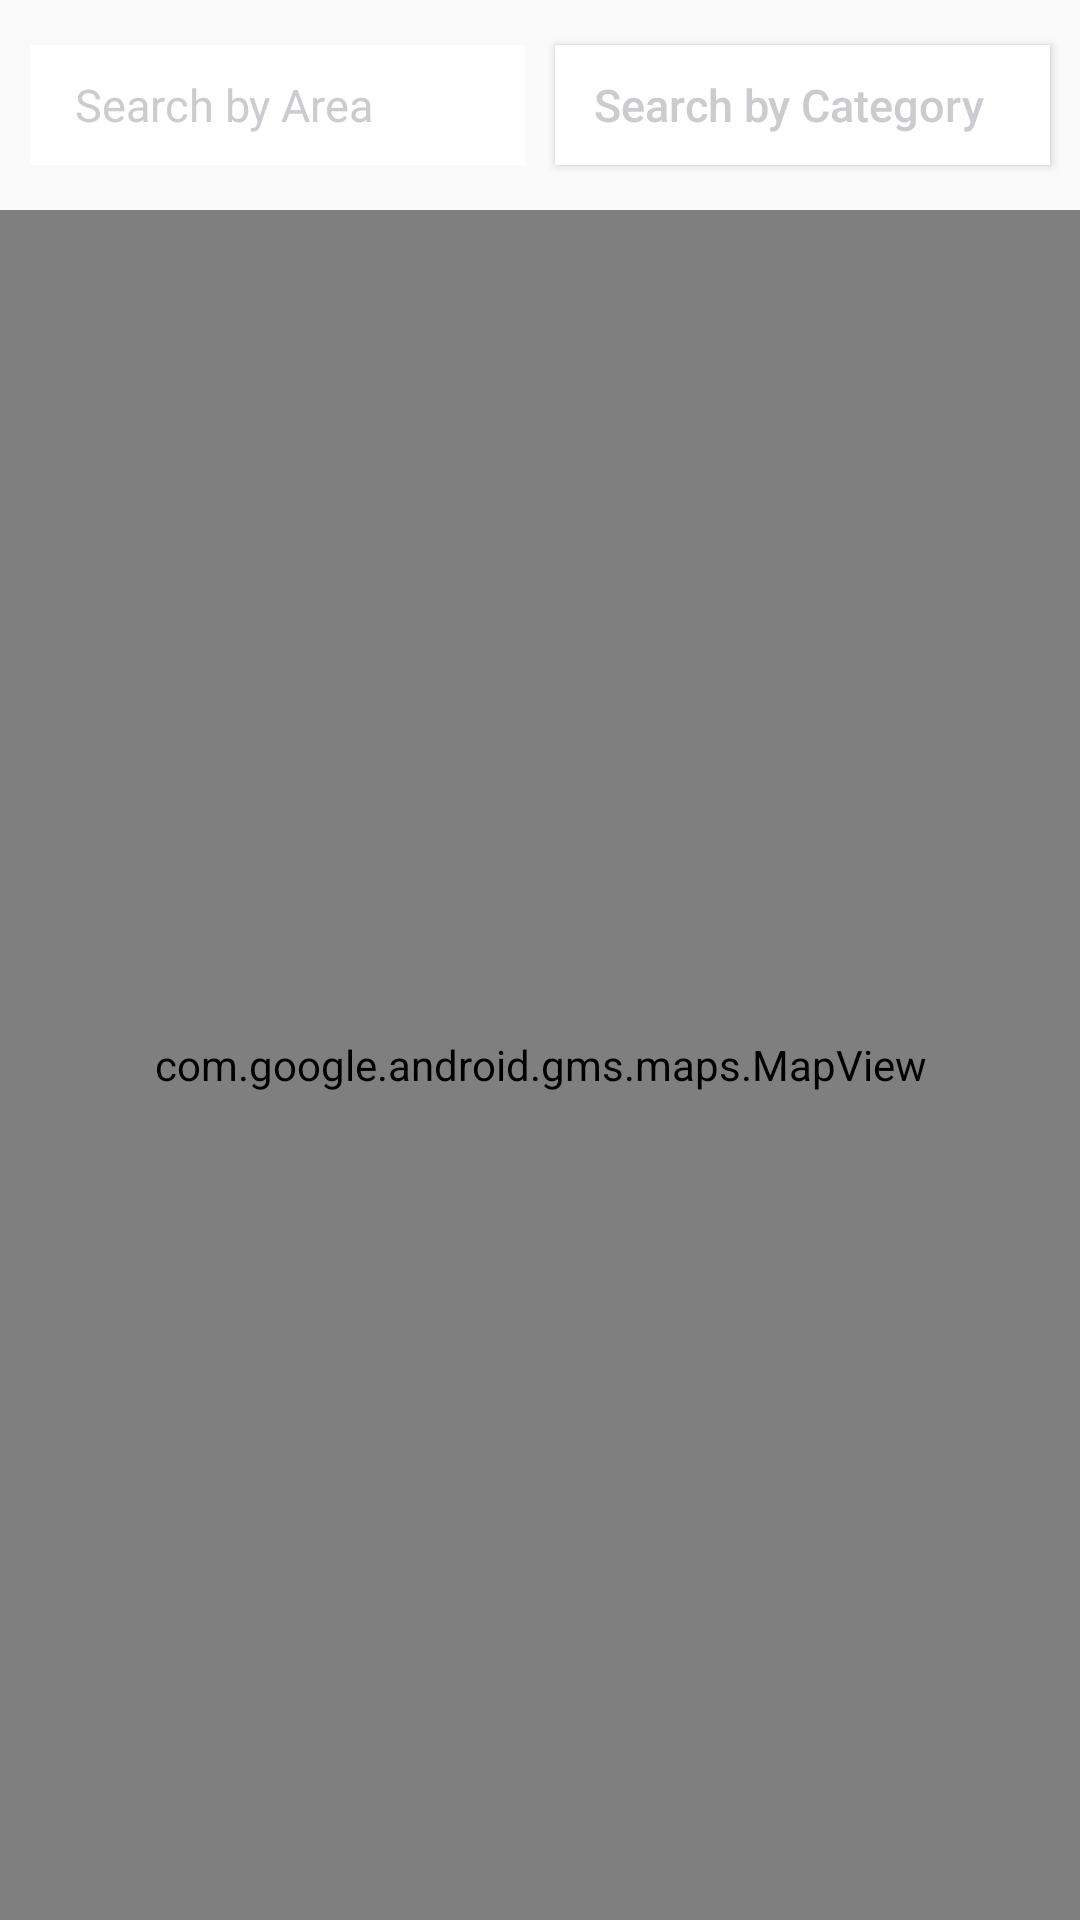

Android layout source for this screen:
<!-- AndroidManifest.xml: application theme AppTheme.NoActionBar -->
<!-- res/layout/fragment_map.xml -->
<?xml version="1.0" encoding="utf-8"?>
<RelativeLayout xmlns:android="http://schemas.android.com/apk/res/android"
    android:layout_width="match_parent"
    android:layout_height="match_parent"
    android:orientation="vertical">

  <LinearLayout
      android:id="@+id/top"
      android:layout_width="match_parent"
      android:layout_height="wrap_content"
      android:orientation="horizontal"
      android:layout_marginTop="10dp"
      android:layout_marginLeft="10dp"
      android:layout_marginBottom="10dp"
      android:weightSum="2">
  <EditText
      android:layout_weight="1"
      android:layout_width="match_parent"
      android:layout_marginRight="10dp"
      android:layout_marginTop="5dp"
      android:layout_marginBottom="5dp"

      android:layout_height="40dp"
      android:cursorVisible="false"
      android:textSize="15dp"
      android:paddingLeft="15dp"
      android:layout_gravity="center_vertical"
      android:imeOptions="actionSearch"
      android:textColor="@color/textColor"
      android:text="Search by Area"
      android:background="@android:color/white"
      android:id="@+id/search"/>
    <Button
        android:layout_weight="1"
        android:paddingLeft="-10dp"
        android:textSize="15dp"
        android:layout_marginTop="5dp"
        android:layout_marginRight="10dp"
        android:id="@+id/category"
        android:layout_gravity="center_vertical"
        android:layout_width="match_parent"
        android:textColorHint="@color/textColor"
        android:hint="Search by Category"
        android:layout_height="40dp"
        android:background="@color/white"
        android:layout_marginBottom="5dp"
        />
  
  </LinearLayout>
    <com.google.android.gms.maps.MapView
        android:layout_below="@+id/top"
            android:id="@+id/mapView"
            android:layout_width="match_parent"
            android:layout_height="match_parent" />


</RelativeLayout>
<!-- resources referenced by this layout -->
<resources>
  <string-array name="category_arrays">
    <item>Search by Category...</item>
    <item>Traffic Problem</item>
    <item>Civic Issue</item>
    <item>Crime Accident </item>
    <item>Hazard Issue</item>
    <item>Weather Condition</item>
    <item>All Category</item>
   </string-array>
  <color name="textColor">#CCCBCF</color>
  <color name="white">#ffffff</color>
  <string name="category_prompt">Select Category</string>
  <style name="spinner_style">
          <item name="android:background">@drawable/spinner_style</item>
          <item name="android:textColor">@color/transBlack</item>
  
      </style>
  <style name="AppTheme.NoActionBar">
          <item name="windowActionBar">false</item>
          <item name="windowNoTitle">true</item>
          <item name="android:textColorSecondary">@color/colorPrimary</item>
      </style>
  <!-- drawable spinner_style (drawable) -->
  <?xml version="1.0" encoding="utf-8"?>
  <selector xmlns:android="http://schemas.android.com/apk/res/android">
  
      <item><layer-list>
          <item><shape>
              <gradient android:angle="90" android:endColor="@android:color/white" android:startColor="@android:color/white" android:type="linear" />
  
          </shape></item>
          <item >
              <bitmap android:gravity="bottom|right" android:src="@drawable/ic_menu_share" android:layout_width="5dp"
                  android:layout_height="5dp" />   // you can use any other image here, instead of default_holo_dark_am
  
          </item>
  
      </layer-list></item>
  
  </selector>
  <color name="transBlack">#42484E </color>
  <color name="colorPrimary">#42484E</color>
</resources>
